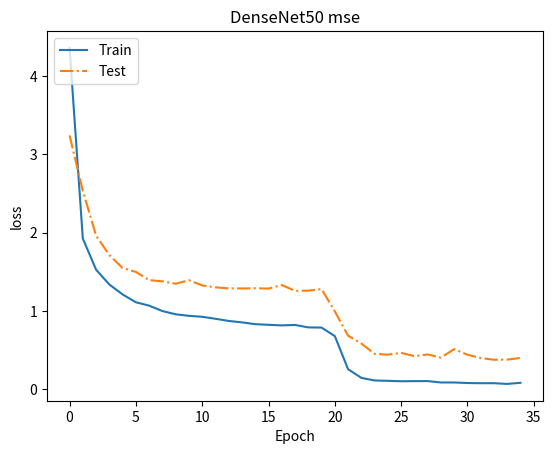

Python code for this plot: (Note: this script raises an exception after producing the figure.)
# 绘图！

import numpy as np
import matplotlib.pyplot as plt

model_name = "DenseNet50"


def make_image(loss, val_loss):  # 绘制mse图像
    plt.plot(loss)
    plt.plot(val_loss, linestyle='-.')
    plt.title(model_name + ' mse')
    plt.ylabel('loss')
    plt.xlabel('Epoch')
    plt.legend(['Train', 'Test'], loc='upper left')
    plt.savefig(model_name + '_mse.jpg',api=300)
    plt.show()


if __name__ == "__main__":
    loss = [
        4.360194554, 1.923240112, 1.526541698, 1.336558913, 1.20991499, 1.110088699, 1.066847549, 0.997873599,
        0.956438453, 0.936472593, 0.924589611, 0.89922887, 0.871344863, 0.853184065, 0.830233909, 0.822099749,
        0.814511925, 0.820458814, 0.789003545, 0.786638556, 0.677838728, 0.254974727, 0.143957184, 0.110745392,
        0.106189885, 0.100791736, 0.102288791, 0.10295122, 0.085169901, 0.085071611, 0.07813822, 0.075674696,
        0.075896993, 0.066623943, 0.081055681
    ]
    val_loss = [

        3.242094112,2.533667137,1.961281427,1.712982624,1.547435088,1.497569018,1.39268767,1.377494806,1.346903819,1.391414109,1.324894442,1.300669663,1.287653276,1.286704644,1.288572153,1.285158013,1.330020954,1.256161729,1.25830318,1.278218243,0.993940344,0.682856149,0.582802074,0.450147924,0.440633517,0.463389431,0.421785056,0.442983791,0.40332199,0.511212297,0.439545378,0.397710124,0.375476968,0.377281719,0.398685383 ]
    make_image(loss, val_loss)